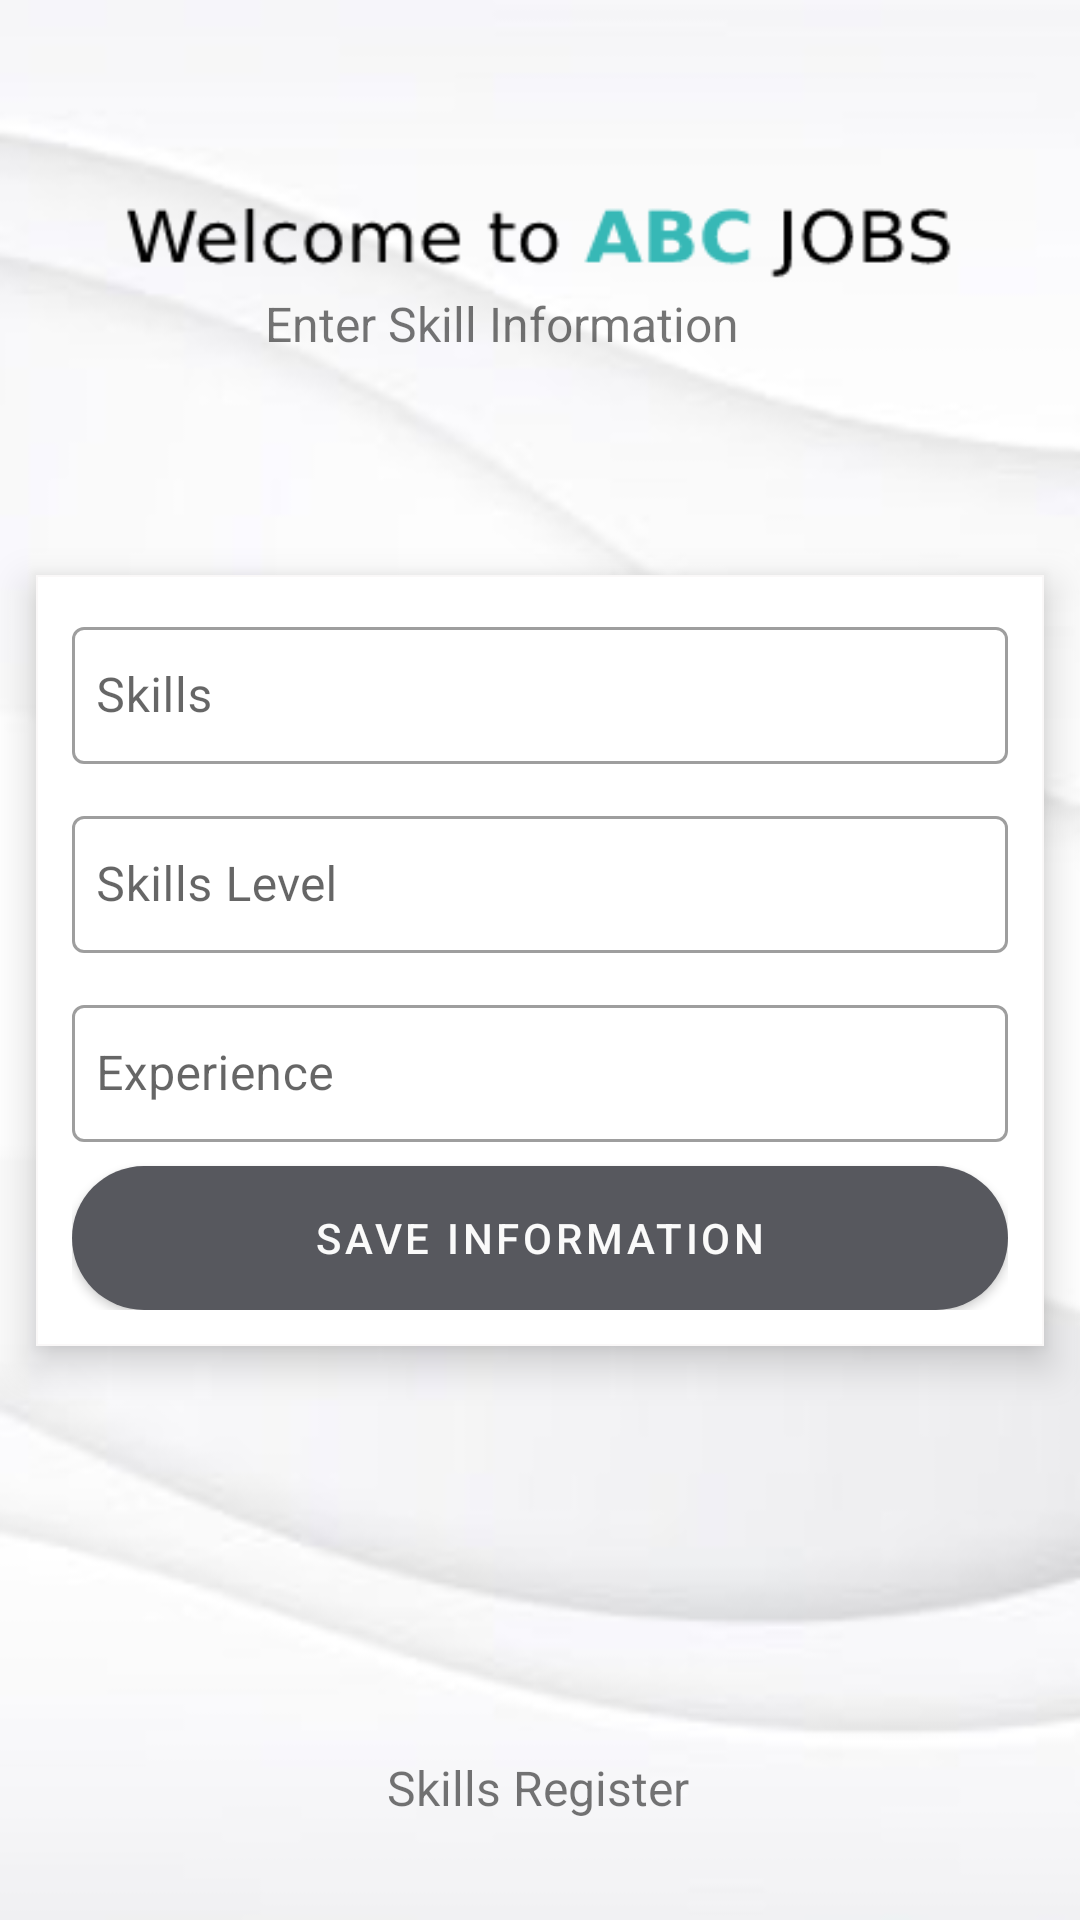

Android layout source for this screen:
<!-- AndroidManifest.xml: application theme Theme.Vinilos -->
<!-- res/layout/activity_register_skill_information.xml -->
<?xml version="1.0" encoding="utf-8"?>
<androidx.constraintlayout.widget.ConstraintLayout xmlns:android="http://schemas.android.com/apk/res/android"
    xmlns:app="http://schemas.android.com/apk/res-auto"
    xmlns:tools="http://schemas.android.com/tools"
    android:layout_width="match_parent"
    android:layout_height="match_parent"
    android:background="@drawable/base_sign_up"
    tools:context="com.example.vinilos.ui.main.view.RegisterSkillInformationActivity">

    <RelativeLayout
        android:id="@+id/progressBar"
        android:layout_width="match_parent"
        android:layout_height="match_parent"
        android:background="#80000000"
        android:clickable="true"
        android:elevation="100dp"
        android:focusable="true"
        android:visibility="gone"
        app:layout_constraintBottom_toBottomOf="parent"
        app:layout_constraintLeft_toLeftOf="parent"
        app:layout_constraintLeft_toRightOf="parent"
        app:layout_constraintTop_toTopOf="parent">

        <ProgressBar
            android:layout_width="36dp"
            android:layout_height="36dp"
            android:layout_centerInParent="true"
            android:elevation="100dp"
            android:indeterminate="true" />

    </RelativeLayout>

    <ImageView
        android:id="@+id/aspirant_profile_icon"
        android:layout_width="90dp"
        android:layout_height="90dp"
        android:layout_gravity="center_horizontal"
        android:layout_marginBottom="60dp"
        android:background="?android:attr/selectableItemBackground"
        android:contentDescription="@string/logo"
        android:minWidth="48dp"
        android:minHeight="48dp"
        android:src="@drawable/vocational_information_icon"
        app:layout_constraintBottom_toBottomOf="parent"
        app:layout_constraintEnd_toEndOf="parent"
        app:layout_constraintHorizontal_bias="0.498"
        app:layout_constraintStart_toStartOf="parent" />

    <TextView
        android:id="@+id/userRegisterTV"
        android:layout_width="wrap_content"
        android:layout_height="wrap_content"
        android:text="Skills Register"
        android:textSize="16sp"
        app:layout_constraintBottom_toBottomOf="parent"
        app:layout_constraintEnd_toEndOf="parent"
        app:layout_constraintHorizontal_bias="0.498"
        app:layout_constraintStart_toStartOf="parent"
        app:layout_constraintTop_toTopOf="parent"
        app:layout_constraintVertical_bias="0.946" />

    <TextView
        android:id="@+id/textView3"
        android:layout_width="wrap_content"
        android:layout_height="wrap_content"
        android:text="Enter Skill Information"
        android:textSize="16sp"
        app:layout_constraintBottom_toBottomOf="parent"
        app:layout_constraintEnd_toEndOf="parent"
        app:layout_constraintHorizontal_bias="0.437"
        app:layout_constraintStart_toStartOf="parent"
        app:layout_constraintTop_toTopOf="parent"
        app:layout_constraintVertical_bias="0.157" />

    <com.google.android.material.card.MaterialCardView
        android:id="@+id/cardView"
        android:layout_width="match_parent"
        android:layout_height="wrap_content"
        android:layout_margin="12dp"
        android:layout_marginEnd="12dp"
        android:layout_marginBottom="356dp"
        app:cardCornerRadius="0dp"
        app:cardElevation="8dp"
        app:layout_constraintBottom_toBottomOf="parent"
        app:layout_constraintEnd_toEndOf="parent"
        app:layout_constraintLeft_toLeftOf="parent"
        app:layout_constraintLeft_toRightOf="parent"
        app:layout_constraintTop_toTopOf="parent"
        app:strokeColor="@color/black"
        app:strokeWidth="0.5dp">

        <LinearLayout
            android:layout_width="match_parent"
            android:layout_height="wrap_content"
            android:layout_margin="12dp"
            android:orientation="vertical">

            <com.google.android.material.textfield.TextInputLayout
                android:id="@+id/skillTil"
                style="@style/Widget.MaterialComponents.TextInputLayout.OutlinedBox"
                android:layout_width="match_parent"
                android:layout_height="wrap_content">

                <com.google.android.material.textfield.TextInputEditText
                    android:id="@+id/skillEt"
                    android:layout_width="match_parent"
                    android:layout_height="wrap_content"
                    android:hint="@string/skill"
                    android:inputType="text"
                    android:paddingHorizontal="8dp"
                    android:paddingVertical="12dp"
                    android:textColorHint="#757575"
                    tools:ignore="TouchTargetSizeCheck" />

            </com.google.android.material.textfield.TextInputLayout>

            <com.google.android.material.textfield.TextInputLayout
                android:id="@+id/levelTil"
                style="@style/Widget.MaterialComponents.TextInputLayout.OutlinedBox"
                android:layout_width="match_parent"
                android:layout_height="wrap_content"
                android:layout_marginTop="12dp">

                <com.google.android.material.textfield.TextInputEditText
                    android:id="@+id/levelEt"
                    android:layout_width="match_parent"
                    android:layout_height="wrap_content"
                    android:hint="@string/level_skill"
                    android:inputType="textEmailAddress"
                    android:paddingHorizontal="8dp"
                    android:paddingVertical="12dp"
                    tools:ignore="TouchTargetSizeCheck" />

            </com.google.android.material.textfield.TextInputLayout>

            <com.google.android.material.textfield.TextInputLayout
                android:id="@+id/experienceTil"
                style="@style/Widget.MaterialComponents.TextInputLayout.OutlinedBox"
                android:layout_width="match_parent"
                android:layout_height="wrap_content"
                android:layout_marginTop="12dp">

                <com.google.android.material.textfield.TextInputEditText
                    android:id="@+id/experienceEt"
                    android:layout_width="match_parent"
                    android:layout_height="wrap_content"
                    android:hint="@string/experience"
                    android:inputType="textEmailAddress"
                    android:paddingHorizontal="8dp"
                    android:paddingVertical="12dp"
                    tools:ignore="TouchTargetSizeCheck" />

            </com.google.android.material.textfield.TextInputLayout>

            <com.google.android.material.button.MaterialButton
                android:id="@+id/saveInformationBtn"
                style="@style/Widget.MaterialComponents.Button"
                android:layout_width="match_parent"
                android:layout_height="wrap_content"
                android:layout_marginTop="8dp"
                android:insetTop="0dp"
                android:insetBottom="0dp"
                android:text="@string/SaveInformation"
                app:cornerRadius="30dp" />
        </LinearLayout>

    </com.google.android.material.card.MaterialCardView>


</androidx.constraintlayout.widget.ConstraintLayout>
<!-- resources referenced by this layout -->
<resources>
  <color name="black">#FAF8F8</color>
  <!-- drawable base_sign_up: png bitmap (drawable, 42372 bytes) -->
  <string name="SaveInformation">Save Information</string>
  <string name="experience">Experience</string>
  <string name="level_skill">Skills Level</string>
  <string name="logo">Logo</string>
  <string name="skill">Skills</string>
  <style name="Theme.Vinilos" parent="Theme.MaterialComponents.DayNight.DarkActionBar">
          <item name="colorPrimary">@color/ToolsBar</item>
          <item name="colorPrimaryVariant">@color/ButtonColor</item>
          <item name="colorOnPrimary">@color/white</item>
          <item name="colorSecondary">@color/white_text</item>
          <item name="colorSecondaryVariant">@color/black_text</item>
          <item name="colorOnSecondary">@color/black</item>
          <item name="android:statusBarColor">?attr/colorPrimaryVariant</item>
      </style>
  <color name="ToolsBar">#57585E</color>
  <color name="ButtonColor">#131419</color>
  <color name="white">#FAFAFA</color>
  <color name="white_text">#FFFFFF</color>
  <color name="black_text">#090E0E</color>
</resources>
